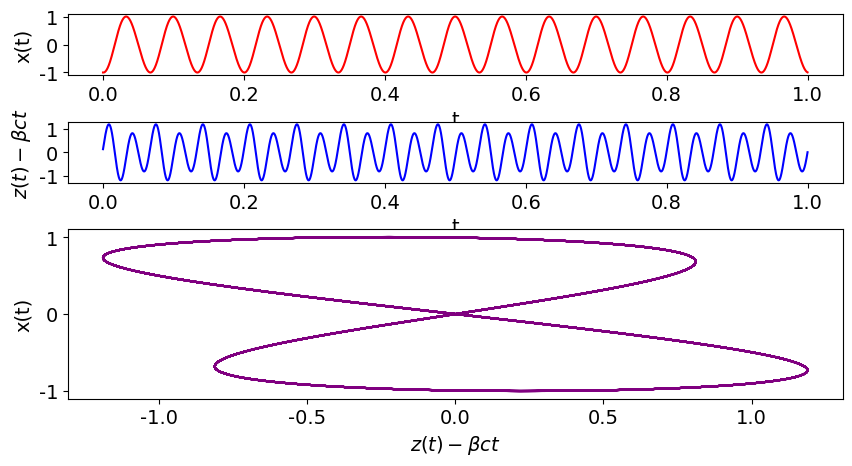
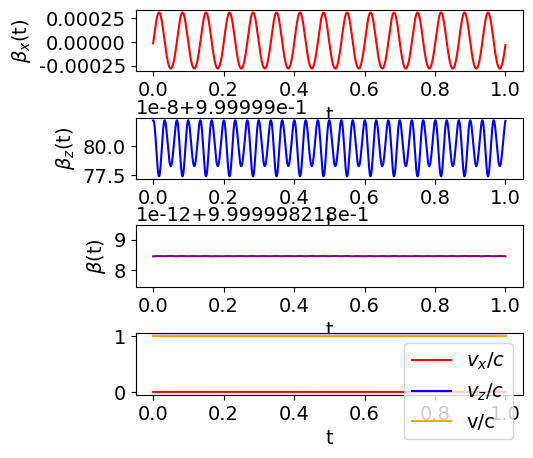
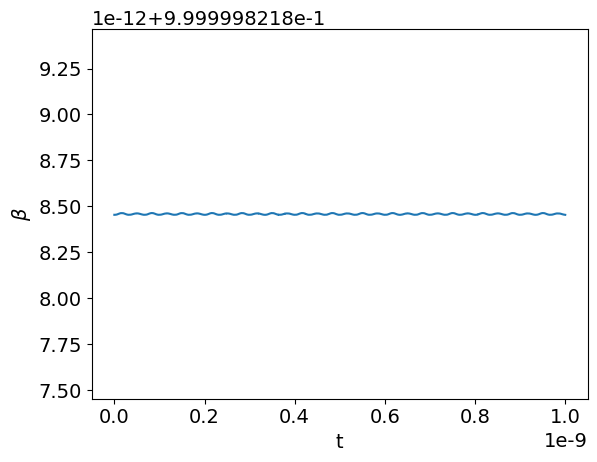
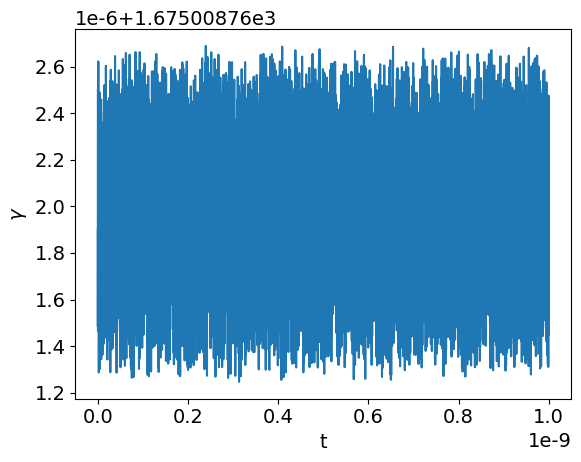

Source code (Python) for these figures, in order:
##FEL Motion Numerical (Runge Kutta 4th Order Method)
#John Anderson

#importation of required packages used in program
import numpy as np
import matplotlib.pyplot as plt
import time
from scipy.integrate import solve_ivp
import matplotlib.gridspec as gridspec
import matplotlib

#formats the font for all maplotlib plots
font = {'family' : 'verdana', 'size'   : 14}
matplotlib.rc('font', **font)

start_time=time.time()  #create an initial time for when the code was run

#mass of electron (kg), charge of electron (C), magnetic field strength (T), speed of light (m/s),velocity of travelling particle (m/s)
m = 9.11e-31; q = 1.6e-19; B = .25;c = 2.99792458e8; v=0.9999998*c; alpha = .2
beta = v/c #speed of the electron as a factor of the speed of light
lorentz_factor=1/(np.sqrt(1-beta**2))
k = (np.pi * 2) / 2e-2  # wave number defined as 2pi divided by the wavelength (1/m)
au =(q * B) / (k * m * c) #undulator parameter


def f1(t,y):    #x direction coupled equations
    # [x' = u, x'' = u']
    return [y[1], (q*B*beta*c)/(lorentz_factor*m)*(np.cos(k*beta*c*t)*(1+alpha*np.sin(k*beta*c*t)))]

def f2(t,y):    #z direction equations
    # [z' = u]
    r = k * beta * c * t
    return [(beta * c) + ((c*au**2)/(4*lorentz_factor**2))*(np.cos(2*r)+alpha*((np.sin(r)*np.cos(2*r))-((alpha*np.cos(4*r))/16)))]

# Initial conditions
x0 = -au / (lorentz_factor * k * beta)
vx0 = -(q*B)/(lorentz_factor*m*k)*(alpha/4)
z0 = ((alpha*au ** 2) / (12 * (lorentz_factor ** 2) * beta * k))

tTime = 1e-9 # total time
stepsize = tTime / 10000 # number of steps

##solutions to equations using RK45 method with initial condidtion, timeframe and step size for set alpha
x_sol = solve_ivp(f1, t_span = [0, tTime], y0 = [x0, vx0], method='RK45', max_step=stepsize,atol = 1, rtol = 1)
z_sol = solve_ivp(f2, t_span = [0, tTime], y0 = [z0],  method='RK45', max_step=stepsize,atol = 1, rtol = 1)

t1 = z_sol.t  # data for time
t2 = x_sol.t #data for time
x = x_sol.y[0]  # data for x
vx = x_sol.y[1] # data for vx
z = z_sol.y[0]  # data for z
vz = np.squeeze(f2(t1, 0))  # data for vz

#max values when alpha = 0
max1 = 1e-9
max2 = 1e-9
maxx = 9.385366059602438e-07
maxz = 3.459093113508857e-11

scale_x = x/maxx #scaled x
scale_time1 =t1/max1 #scaled time
scale_time2 =t2/max2 #scaled time
scale_z =maxz # scaled z

gs = gridspec.GridSpec(4, 2)
fig = plt.figure(figsize=(10, 5))
#plot x(t) against time
plt.subplot(gs[0, :], xlabel='t', ylabel='x(t)')
plt.plot(scale_time2, scale_x, 'red')
#plot z(t) minus beta*c*t against time
plt.subplot(gs[1, :], xlabel='t', ylabel=r'$z(t)-\beta ct$')
plt.plot(scale_time1, (z - (beta * c * t1))/scale_z, 'blue')
#plot z(t) minus beta*c*t against x(t)
plt.subplot(gs[2:, :], xlabel=r'$z(t)-\beta ct$', ylabel='x(t)')
plt.plot((z- (beta * c * t2))/scale_z, scale_x ,'purple')
matplotlib.pyplot.subplots_adjust(wspace=.75, hspace=.75)
plt.show()
plt.close()

plt.figure(figsize=(5, 5))
#calculation of total speed
v = ((vx ** 2) + (vz ** 2))**.5
# plot vx(t) against scaled time
plt.subplot(gs[0, :], xlabel='t', ylabel=r'$\beta_x$(t)')
plt.plot(scale_time2, vx/c, 'red')

# plot vz(t) against scaled time
plt.subplot(gs[1, :], xlabel='t', ylabel=r'$\beta_z$(t)')
plt.plot(scale_time1, vz/c, 'blue')

# plot v(t) against scaled time
plt.subplot(gs[2, :], xlabel='t', ylabel=r'$\beta$(t)')
plt.plot(scale_time1, v/c, 'purple')

plt.subplot(gs[3, :], xlabel='t')
#plot all velocities against scale time
plt.plot(scale_time2, vx/c, 'red',label = r'$v_x /c$')
plt.plot(scale_time1, vz/c, 'blue', label = r'$v_z /c$')
plt.plot(scale_time1, v/c, 'orange', label = 'v/c')
plt.legend(loc = 'upper right')
matplotlib.pyplot.subplots_adjust(wspace=.75, hspace=.75)
plt.show()
plt.close()

plt.figure()
beta_new = v / c #recalculation of beta
print('Beta : ' + str(np.mean(beta_new)))
plt.plot(t1, beta_new)
plt.xlabel('t')
plt.ylabel(r'$\beta$')
plt.show()
plt.close()

plt.figure()
#recalculation of lorentz factor
lorentz = (1 / (2 - (2 * vz / c) - (vx ** 2) / (c ** 2)) ** .5)
plt.plot(t1,lorentz)
print('Lorentz factor: ' + str(np.mean(lorentz)))
plt.xlabel('t')
plt.ylabel(r'$\gamma$')
plt.show()
plt.close()
